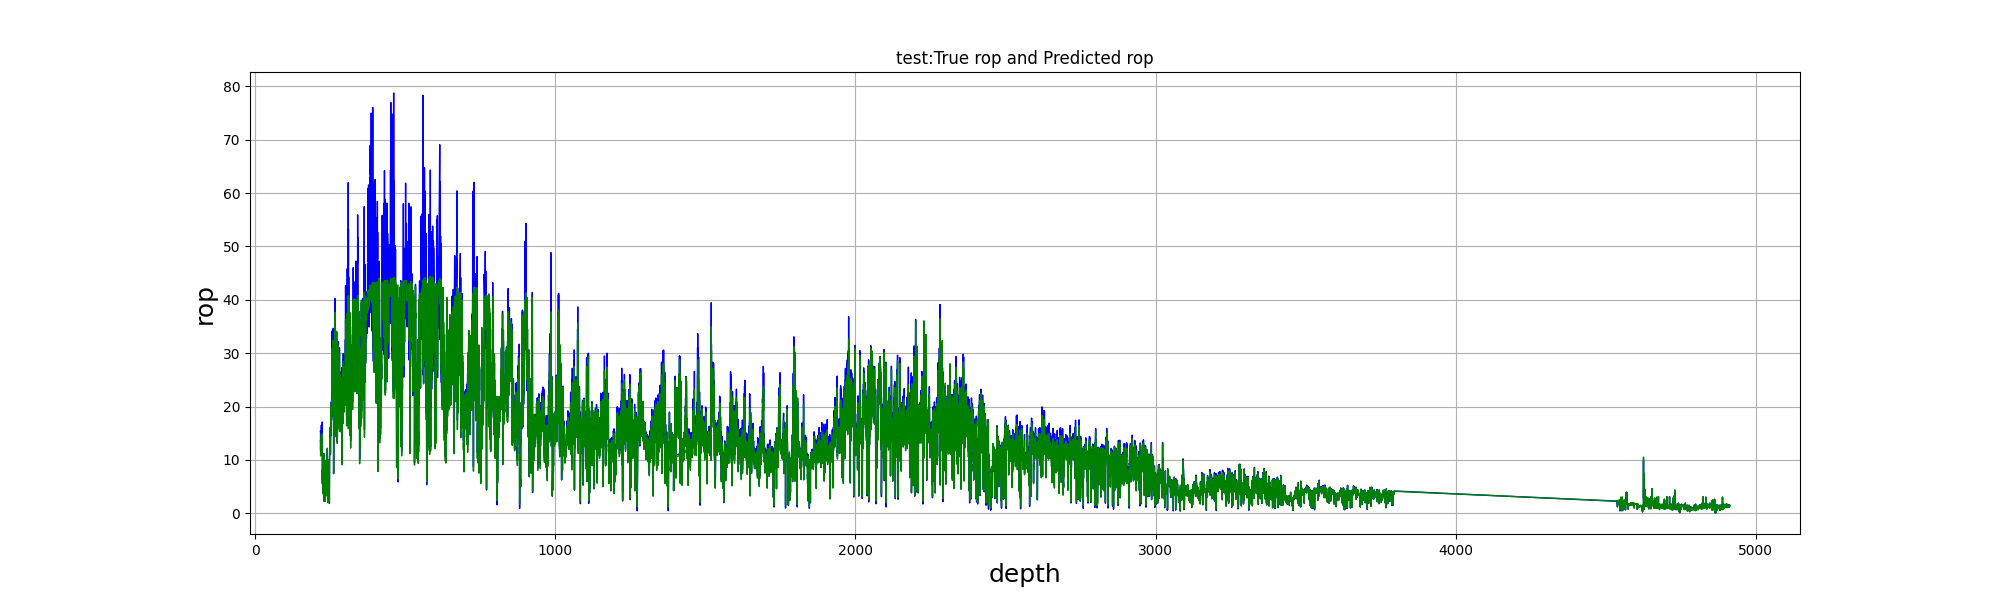

Source data for this figure (header and first rows):
, test_depth, test_true, test_pre
0, 217.4, 15.41, 13.6
1, 217.6, 15.41, 13.57
2, 217.7, 13.22, 11.95
3, 217.8, 12.45, 11.31
4, 218.0, 11.75, 10.72
5, 218.1, 13.86, 12.6
6, 218.2, 12, 10.89
7, 218.3, 12, 10.9
8, 218.5, 12.78, 11.57
9, 218.6, 13.41, 12.06
10, 218.8, 14.72, 13.11
11, 218.9, 13.41, 11.82
12, 219.0, 14.02, 12.29
13, 219.1, 14.02, 12.32
14, 219.2, 13.32, 11.8
15, 219.3, 12.73, 11.39
16, 219.4, 14.21, 12.78
17, 219.6, 13.4, 12
18, 219.8, 13.4, 11.86
19, 219.9, 12.44, 10.84
20, 220.0, 12.44, 11.23
21, 220.1, 14.35, 12.96
22, 220.2, 14.35, 12.91
23, 220.3, 12.25, 11.02
24, 220.4, 16.5, 14.77
25, 220.5, 13.22, 11.8
26, 220.6, 14.84, 13.19
27, 220.8, 14.84, 13.16
28, 220.9, 13.1, 11.6
29, 221.0, 13.75, 12.14
30, 221.1, 14.63, 12.87
31, 221.3, 15.39, 13.48
32, 221.4, 15.28, 13.34
33, 221.5, 15.39, 13.43
34, 221.6, 16.21, 14.21
35, 221.8, 15.4, 13.56
36, 221.9, 16.34, 14.44
37, 222.0, 14.6, 12.85
38, 222.1, 14.6, 12.74
39, 222.3, 14.29, 12.34
40, 222.5, 16.43, 14.14
41, 222.6, 15.17, 13.12
42, 222.8, 14, 12.19
43, 222.9, 14.26, 12.43
44, 223.0, 13.28, 11.61
45, 223.1, 13.28, 11.61
46, 223.3, 15.28, 13.34
47, 223.4, 17.1, 14.89
48, 223.5, 7.068, 6.564
49, 223.6, 6.382, 6.047
50, 223.7, 5.695, 5.46
51, 223.8, 5.686, 5.466
52, 223.9, 5.686, 5.478
53, 224.0, 6.658, 6.453
54, 224.1, 6.658, 6.477
55, 224.2, 8.185, 8.005
56, 224.3, 8.185, 7.966
57, 224.4, 7.549, 7.272
58, 224.5, 6.366, 6.058
59, 224.6, 7.355, 7.012
... 26,400 more rows
